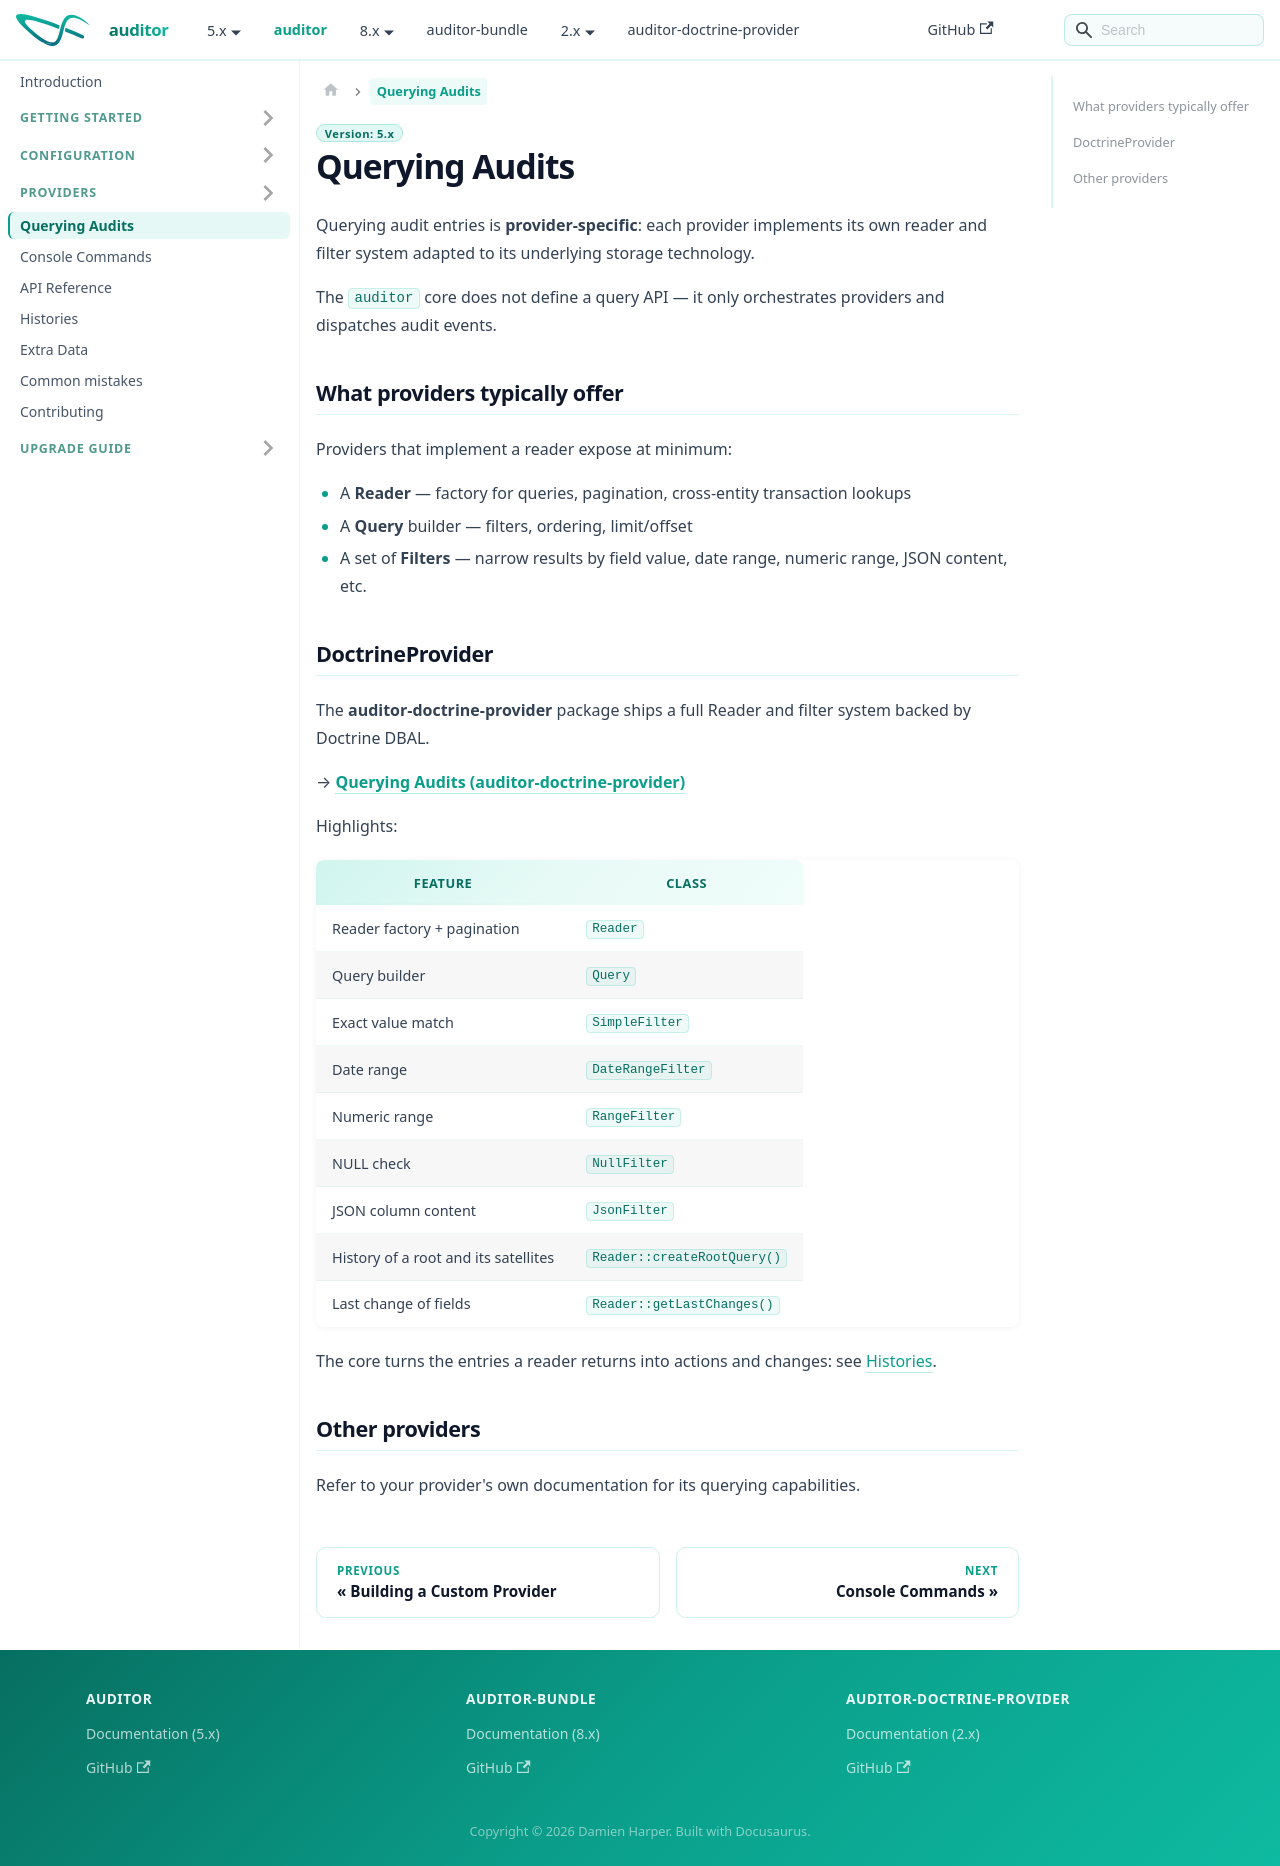

repository: DamienHarper/auditor-docs · page: auditor/querying.html · generator: docusaurus

---
description: "Querying audit log entries is provider-specific: the readers, queries and filters providers offer, with pointers to the Doctrine ORM provider reader."
---

# Querying Audits

Querying audit entries is **provider-specific**: each provider implements its own reader and
filter system adapted to its underlying storage technology.

The `auditor` core does not define a query API — it only orchestrates providers and dispatches
audit events.

## What providers typically offer

Providers that implement a reader expose at minimum:

- A **Reader** — factory for queries, pagination, cross-entity transaction lookups
- A **Query** builder — filters, ordering, limit/offset
- A set of **Filters** — narrow results by field value, date range, numeric range, JSON content, etc.

## DoctrineProvider

The **auditor-doctrine-provider** package ships a full Reader and filter system backed by
Doctrine DBAL.

→ **[Querying Audits (auditor-doctrine-provider)](https://damienharper.github.io/auditor-docs/auditor-doctrine-provider/querying)**

Highlights:

| Feature | Class |
|---------|-------|
| Reader factory + pagination | `Reader` |
| Query builder | `Query` |
| Exact value match | `SimpleFilter` |
| Date range | `DateRangeFilter` |
| Numeric range | `RangeFilter` |
| NULL check | `NullFilter` |
| JSON column content | `JsonFilter` |
| History of a root and its satellites | `Reader::createRootQuery()` |
| Last change of fields | `Reader::getLastChanges()` |

The core turns the entries a reader returns into actions and changes: see [Histories](../history.md).

## Other providers

Refer to your provider's own documentation for its querying capabilities.
